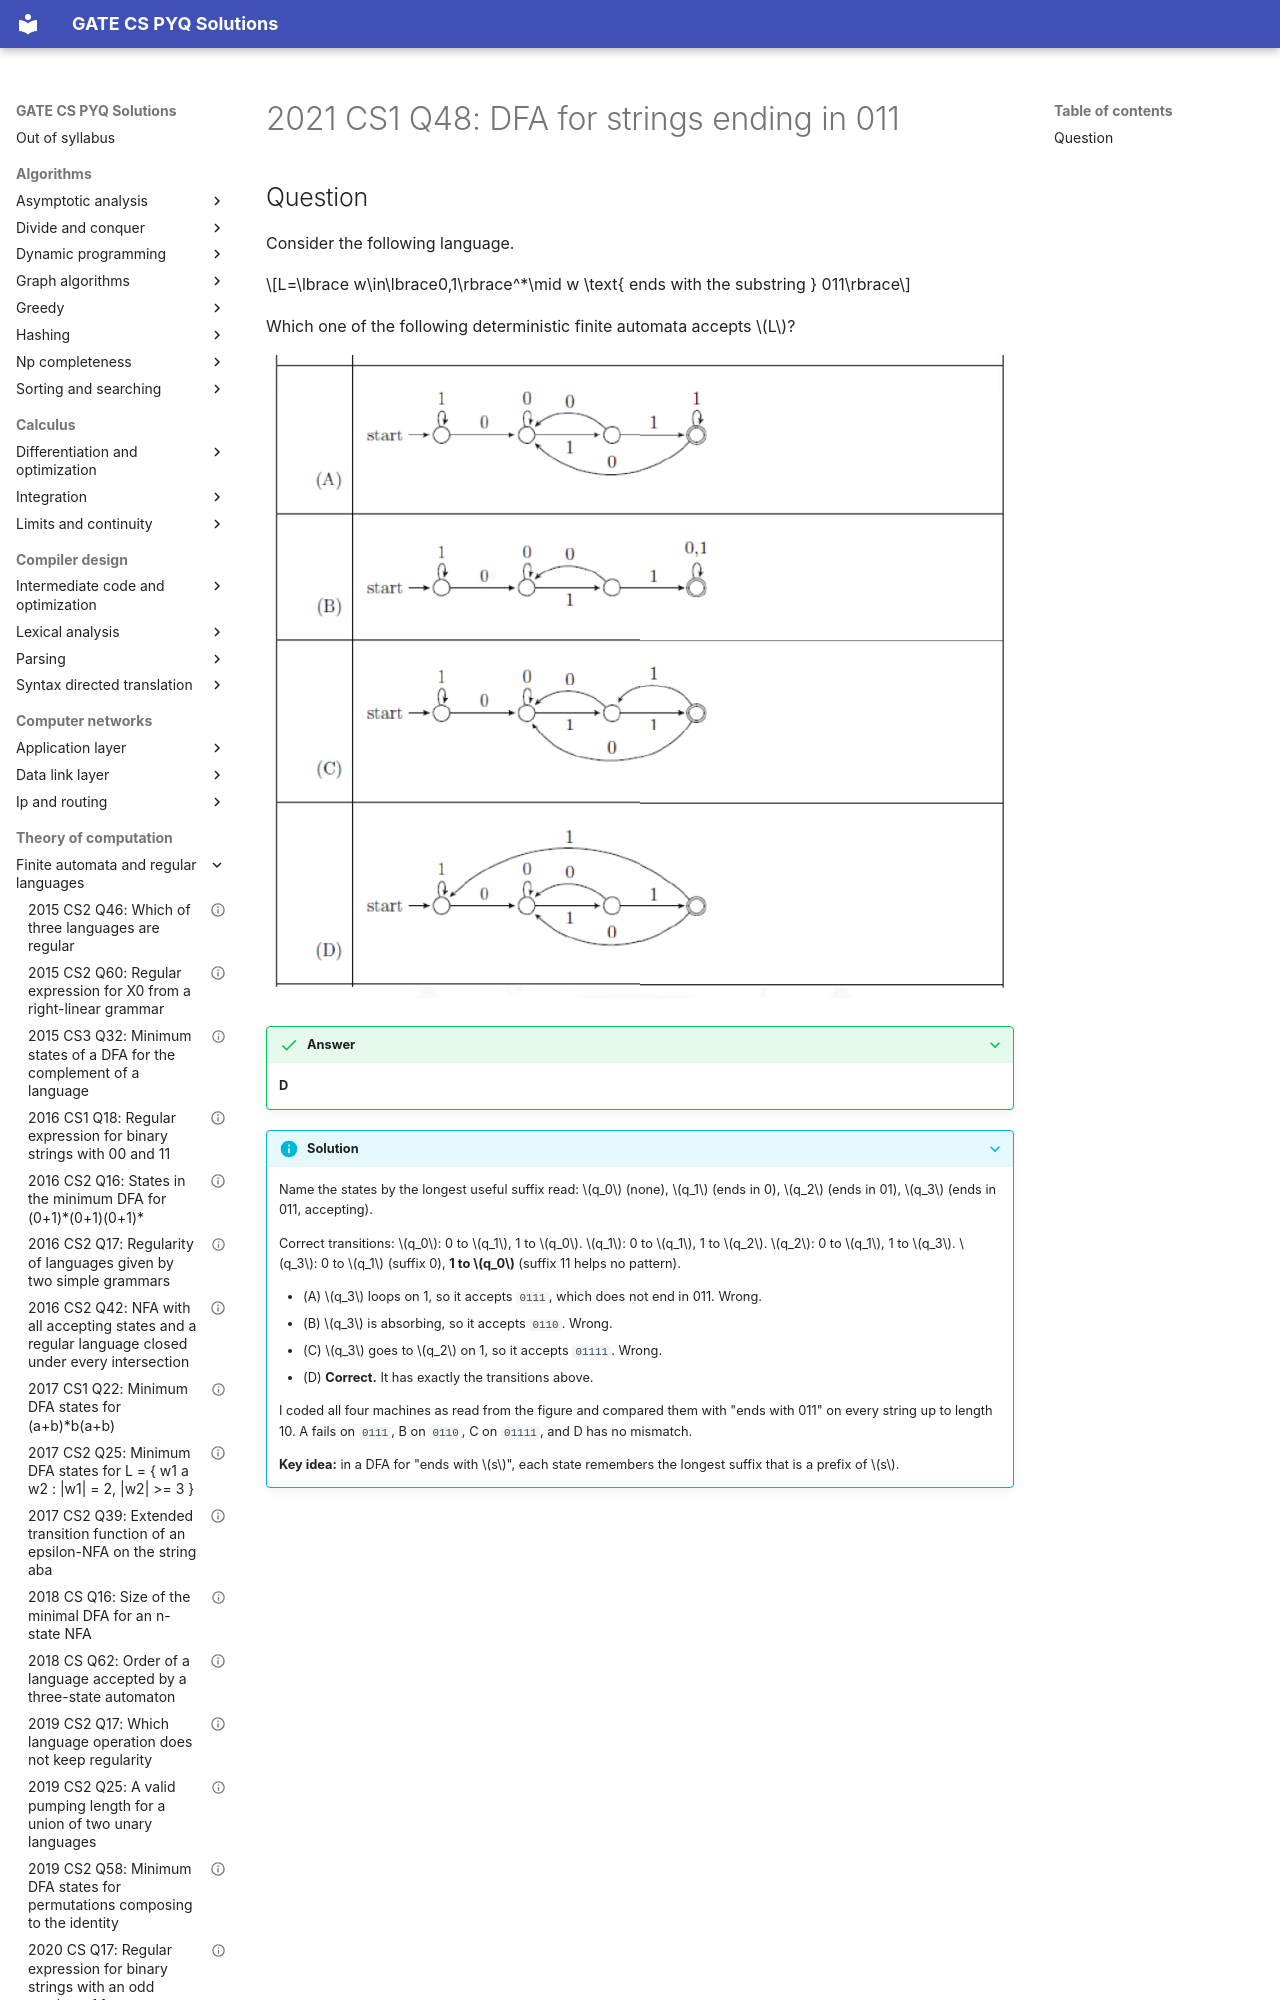

repository: saheenusman/GATE-PYQs · page: theory-of-computation/finite-automata-and-regular-languages/2021-set1-q48/index.html · generator: mkdocs

---
title: "2021 CS1 Q48: DFA for strings ending in 011"
year: 2021
set: 1
paper: CS1
q_no: 48
subject: theory-of-computation
topic: finite-automata-and-regular-languages
also: []
marks: 2
type: MCQ
official_answer: "D"
status: verified
---

# 2021 CS1 Q48: DFA for strings ending in 011
